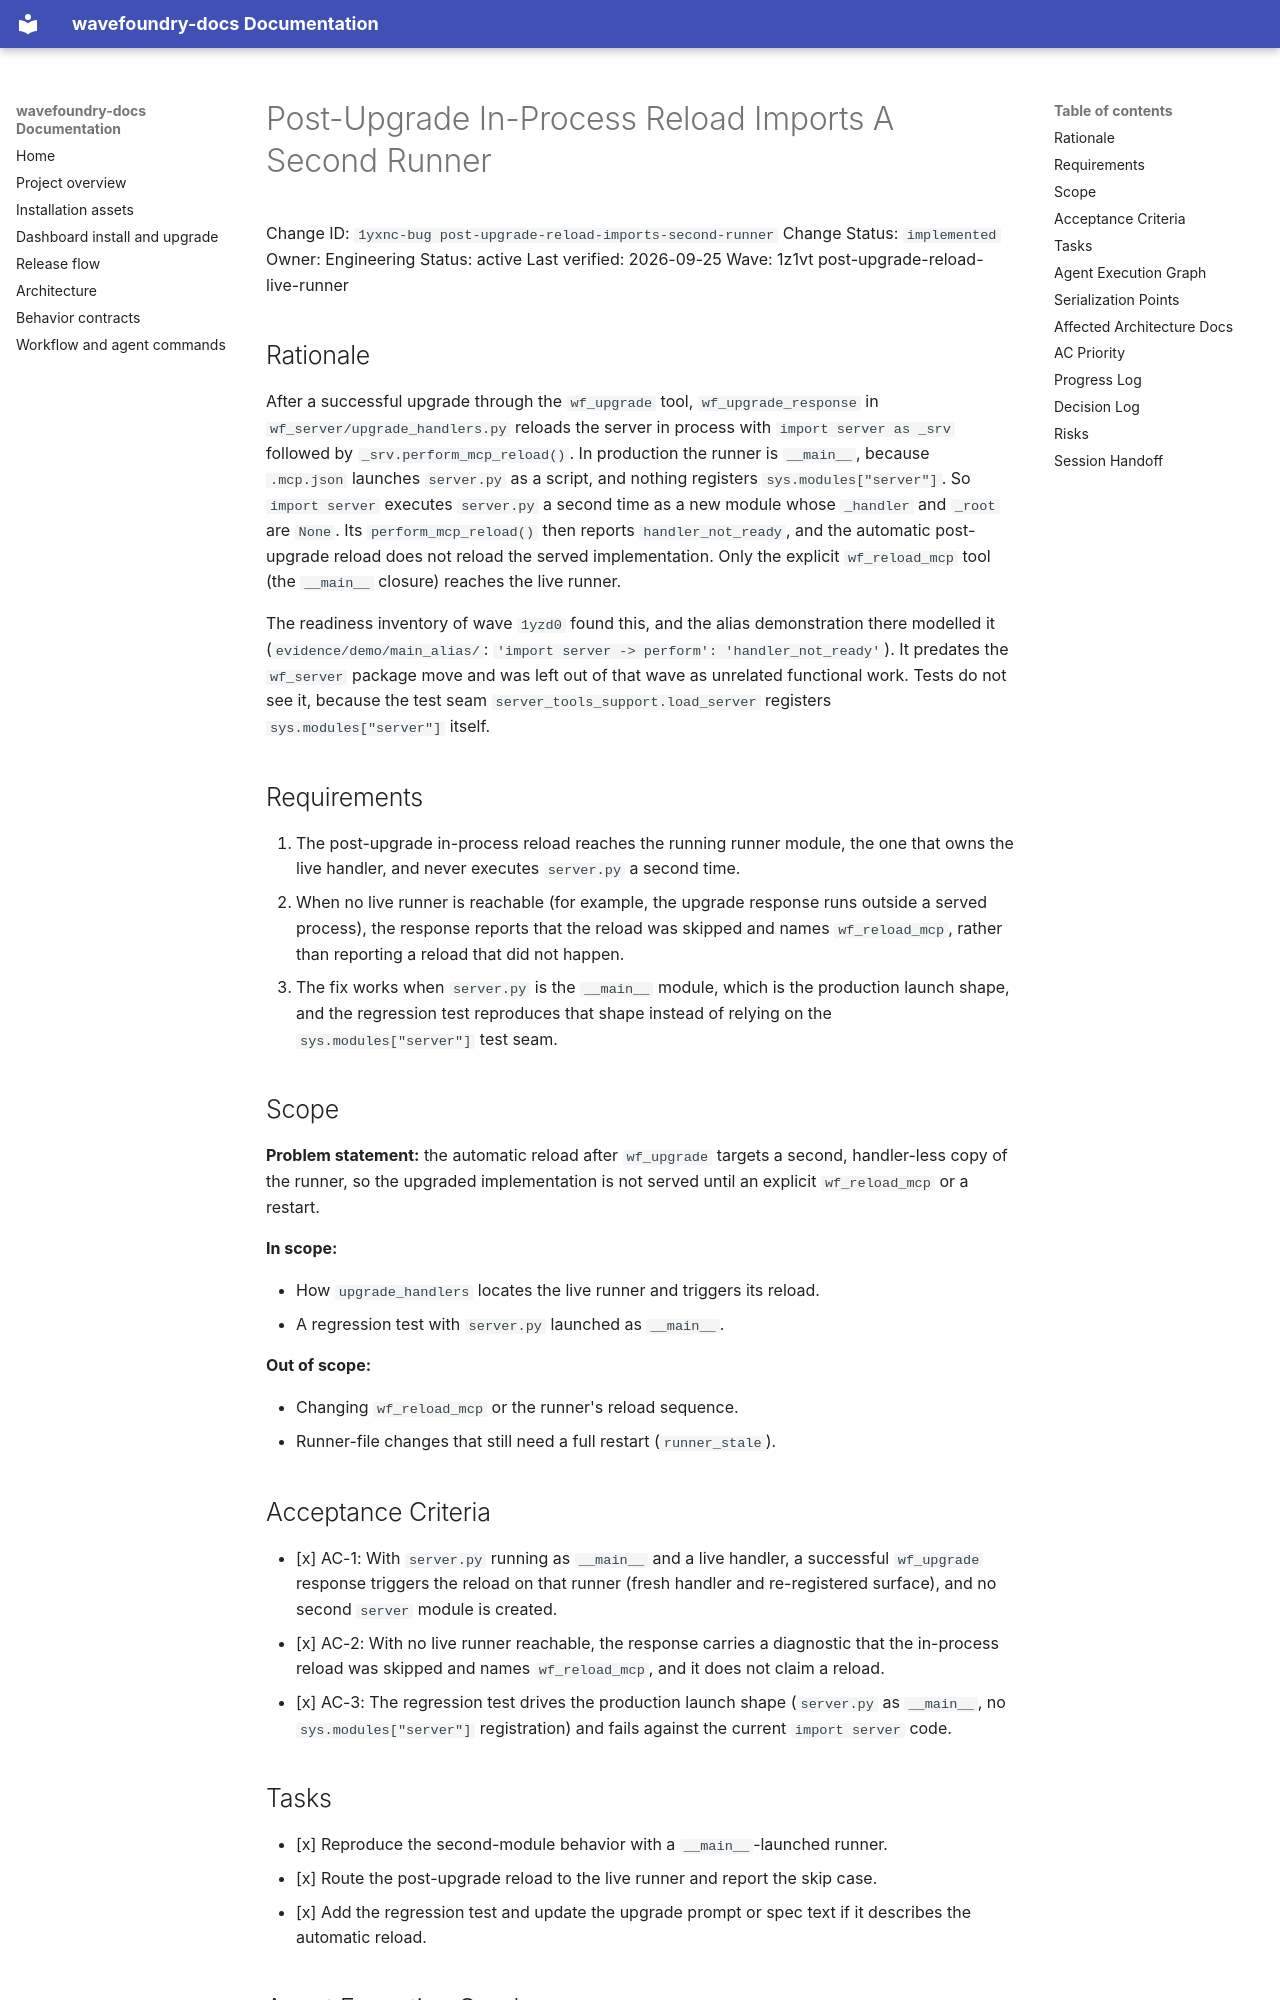

repository: coryhacking/wavefoundry · page: waves/1z1vt post-upgrade-reload-live-runner/1yxnc-bug post-upgrade-reload-imports-second-runner/index.html · generator: mkdocs

# Post-Upgrade In-Process Reload Imports A Second Runner

Change ID: `1yxnc-bug post-upgrade-reload-imports-second-runner`
Change Status: `implemented`
Owner: Engineering
Status: active
Last verified: 2026-09-25
Wave: 1z1vt post-upgrade-reload-live-runner

## Rationale

After a successful upgrade through the `wf_upgrade` tool, `wf_upgrade_response` in `wf_server/upgrade_handlers.py` reloads the server in process with `import server as _srv` followed by `_srv.perform_mcp_reload()`. In production the runner is `__main__`, because `.mcp.json` launches `server.py` as a script, and nothing registers `sys.modules["server"]`. So `import server` executes `server.py` a second time as a new module whose `_handler` and `_root` are `None`. Its `perform_mcp_reload()` then reports `handler_not_ready`, and the automatic post-upgrade reload does not reload the served implementation. Only the explicit `wf_reload_mcp` tool (the `__main__` closure) reaches the live runner.

The readiness inventory of wave `1yzd0` found this, and the alias demonstration there modelled it (`evidence/demo/main_alias/`: `'import server -> perform': 'handler_not_ready'`). It predates the `wf_server` package move and was left out of that wave as unrelated functional work. Tests do not see it, because the test seam `server_tools_support.load_server` registers `sys.modules["server"]` itself.

## Requirements

1. The post-upgrade in-process reload reaches the running runner module, the one that owns the live handler, and never executes `server.py` a second time.
2. When no live runner is reachable (for example, the upgrade response runs outside a served process), the response reports that the reload was skipped and names `wf_reload_mcp`, rather than reporting a reload that did not happen.
3. The fix works when `server.py` is the `__main__` module, which is the production launch shape, and the regression test reproduces that shape instead of relying on the `sys.modules["server"]` test seam.

## Scope

**Problem statement:** the automatic reload after `wf_upgrade` targets a second, handler-less copy of the runner, so the upgraded implementation is not served until an explicit `wf_reload_mcp` or a restart.

**In scope:**

- How `upgrade_handlers` locates the live runner and triggers its reload.
- A regression test with `server.py` launched as `__main__`.

**Out of scope:**

- Changing `wf_reload_mcp` or the runner's reload sequence.
- Runner-file changes that still need a full restart (`runner_stale`).

## Acceptance Criteria

- [x] AC-1: With `server.py` running as `__main__` and a live handler, a successful `wf_upgrade` response triggers the reload on that runner (fresh handler and re-registered surface), and no second `server` module is created.
- [x] AC-2: With no live runner reachable, the response carries a diagnostic that the in-process reload was skipped and names `wf_reload_mcp`, and it does not claim a reload.
- [x] AC-3: The regression test drives the production launch shape (`server.py` as `__main__`, no `sys.modules["server"]` registration) and fails against the current `import server` code.
